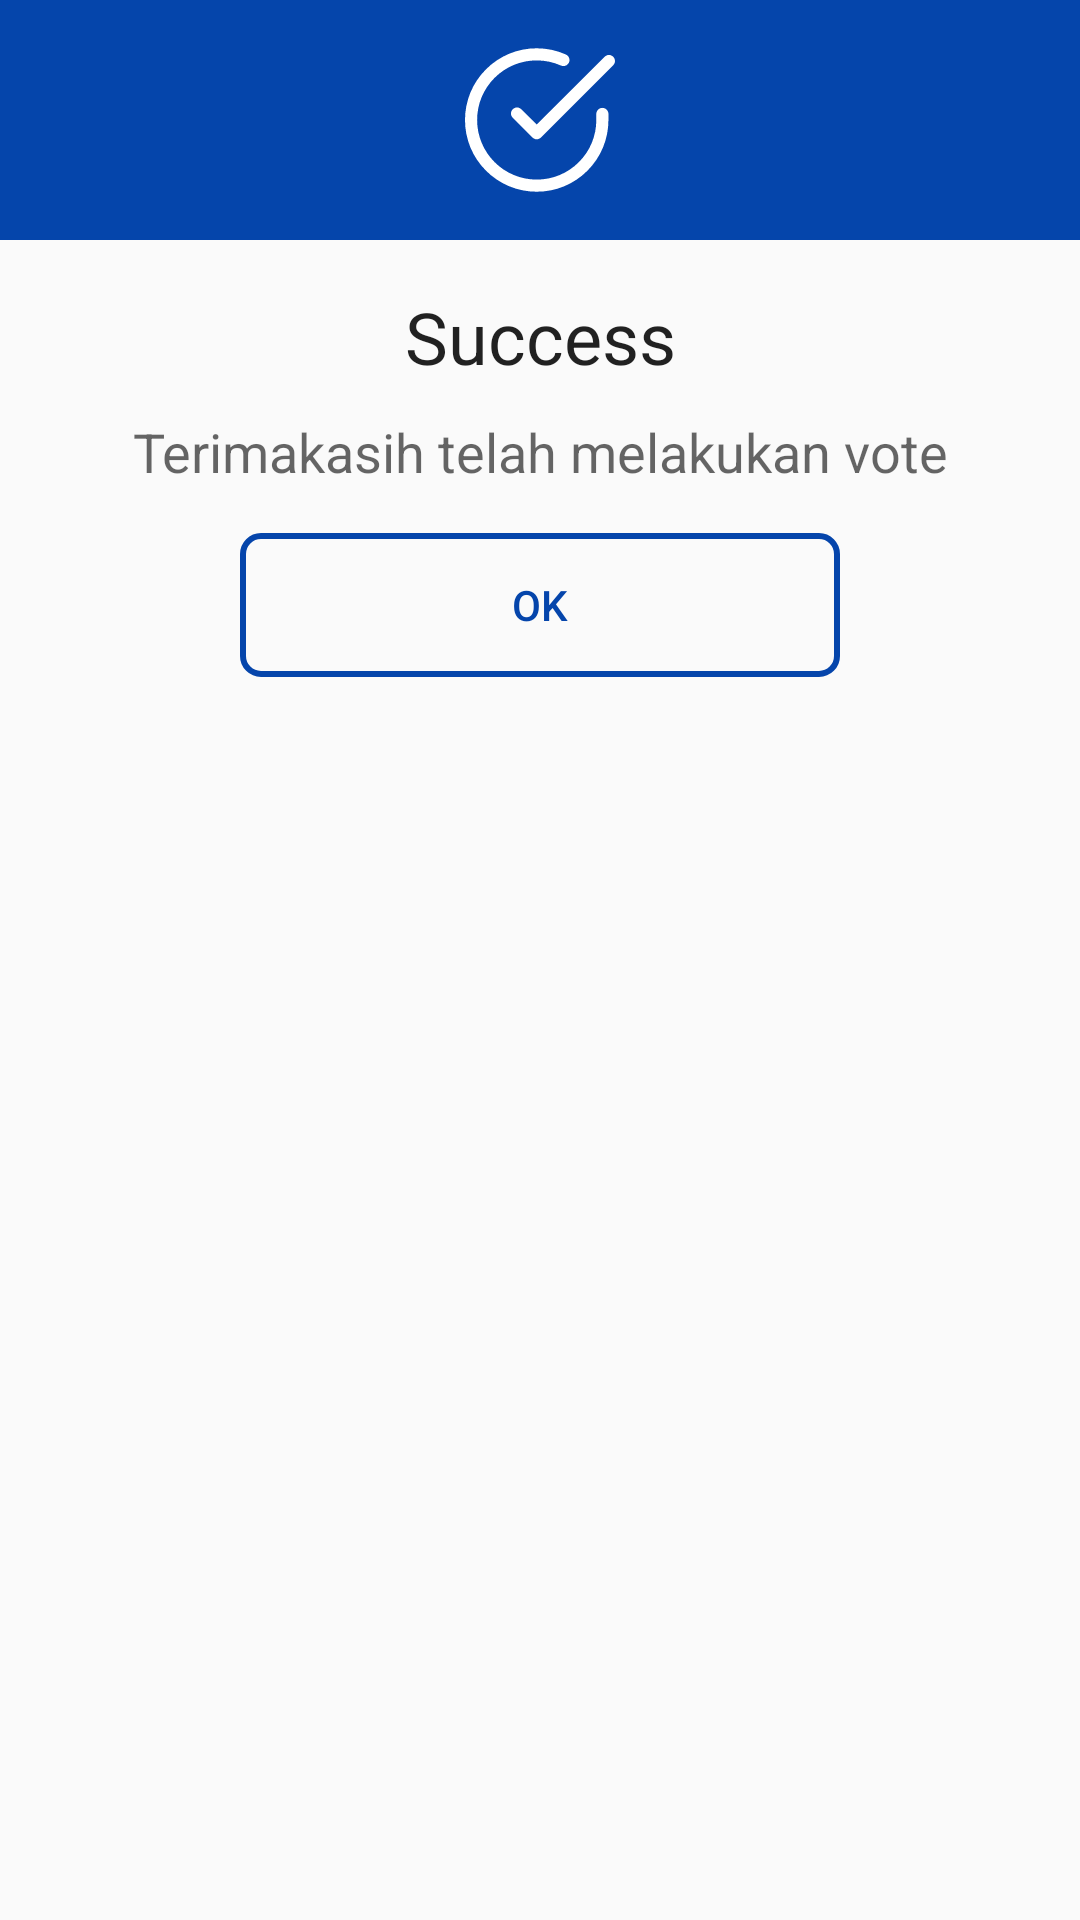

This screen was rendered from an Android layout file. Write that file and the resources it references.
<!-- AndroidManifest.xml: application theme AppTheme -->
<!-- res/layout/succes.xml -->
<?xml version="1.0" encoding="utf-8"?>
<LinearLayout xmlns:android="http://schemas.android.com/apk/res/android"
              android:layout_width="match_parent"
              android:layout_height="match_parent"
              android:orientation="vertical">

    <RelativeLayout
            android:layout_width="match_parent"
            android:layout_height="80dp"
            android:background="@color/background">

        <ImageView
                android:layout_width="50dp"
                android:layout_height="50dp"
                android:layout_centerInParent="true"
                android:background="@drawable/ic_succes" />

    </RelativeLayout>

    <LinearLayout
            android:layout_width="match_parent"
            android:layout_height="wrap_content"
            android:orientation="vertical"
            android:padding="16dp">

        <TextView
                android:layout_width="match_parent"
                android:layout_height="wrap_content"
                android:text="Success"
                android:textAlignment="center"
                android:textAppearance="@style/TextAppearance.AppCompat.Headline" />

        <TextView
                android:layout_width="match_parent"
                android:layout_height="wrap_content"
                android:layout_marginTop="10dp"
                android:text="Terimakasih telah melakukan vote"
                android:textAlignment="center"
                android:textAppearance="@style/TextAppearance.AppCompat.Medium" />

        <Button
                android:id="@+id/buttonOk"
                android:layout_width="200dp"
                android:layout_height="wrap_content"
                android:layout_gravity="center"
                android:layout_marginTop="15dp"
                android:background="@drawable/button_background"
                android:text="Ok"
                android:textColor="@color/background" />

    </LinearLayout>

</LinearLayout>
<!-- resources referenced by this layout -->
<resources>
  <color name="background">#0545ab</color>
  <!-- drawable button_background (drawable) -->
  <?xml version="1.0" encoding="utf-8"?>
  <selector xmlns:android="http://schemas.android.com/apk/res/android">
  
      <item>
          <shape>
              <stroke android:width="2dp" android:color="@color/background" />
  
              <solid android:color="@android:color/transparent" />
  
              <corners android:bottomLeftRadius="6dp" android:bottomRightRadius="6dp" android:topLeftRadius="6dp" android:topRightRadius="6dp" />
          </shape>
      </item>
  
  </selector>
  <!-- drawable ic_succes (drawable) -->
  <?xml version="1.0" encoding="utf-8"?>
  <vector android:height="24dp" android:viewportHeight="512"
          android:viewportWidth="512" android:width="24dp" xmlns:android="http://schemas.android.com/apk/res/android">
      <path android:fillColor="#FFFFFF" android:pathData="M468.907,214.604c-11.423,0 -20.682,9.26 -20.682,20.682v20.831c-0.031,54.338 -21.221,105.412 -59.666,143.812c-38.417,38.372 -89.467,59.5 -143.761,59.5c-0.04,0 -0.08,0 -0.12,0C132.506,459.365 41.3,368.056 41.364,255.883c0.031,-54.337 21.221,-105.411 59.667,-143.813c38.417,-38.372 89.468,-59.5 143.761,-59.5c0.04,0 0.08,0 0.12,0c28.672,0.016 56.49,5.942 82.68,17.611c10.436,4.65 22.659,-0.041 27.309,-10.474c4.648,-10.433 -0.04,-22.659 -10.474,-27.309c-31.516,-14.043 -64.989,-21.173 -99.492,-21.192c-0.052,0 -0.092,0 -0.144,0c-65.329,0 -126.767,25.428 -172.993,71.6C25.536,129.014 0.038,190.473 0,255.861c-0.037,65.386 25.389,126.874 71.599,173.136c46.21,46.262 107.668,71.76 173.055,71.798c0.051,0 0.092,0 0.144,0c65.329,0 126.767,-25.427 172.993,-71.6c46.262,-46.209 71.76,-107.668 71.798,-173.066v-20.842C489.589,223.864 480.33,214.604 468.907,214.604z"/>
      <path android:fillColor="#FFFFFF" android:pathData="M505.942,39.803c-8.077,-8.076 -21.172,-8.076 -29.249,0L244.794,271.701l-52.609,-52.609c-8.076,-8.077 -21.172,-8.077 -29.248,0c-8.077,8.077 -8.077,21.172 0,29.249l67.234,67.234c4.038,4.039 9.332,6.058 14.625,6.058c5.293,0 10.586,-2.019 14.625,-6.058L505.942,69.052C514.019,60.975 514.019,47.88 505.942,39.803z"/>
  </vector>
  <style name="AppTheme" parent="Theme.AppCompat.Light.DarkActionBar">
          
          <item name="colorPrimary">@color/background</item>
          <item name="colorPrimaryDark">@color/background</item>
          <item name="colorAccent">@color/colorAccent</item>
      </style>
  <color name="colorAccent">#D81B60</color>
</resources>
